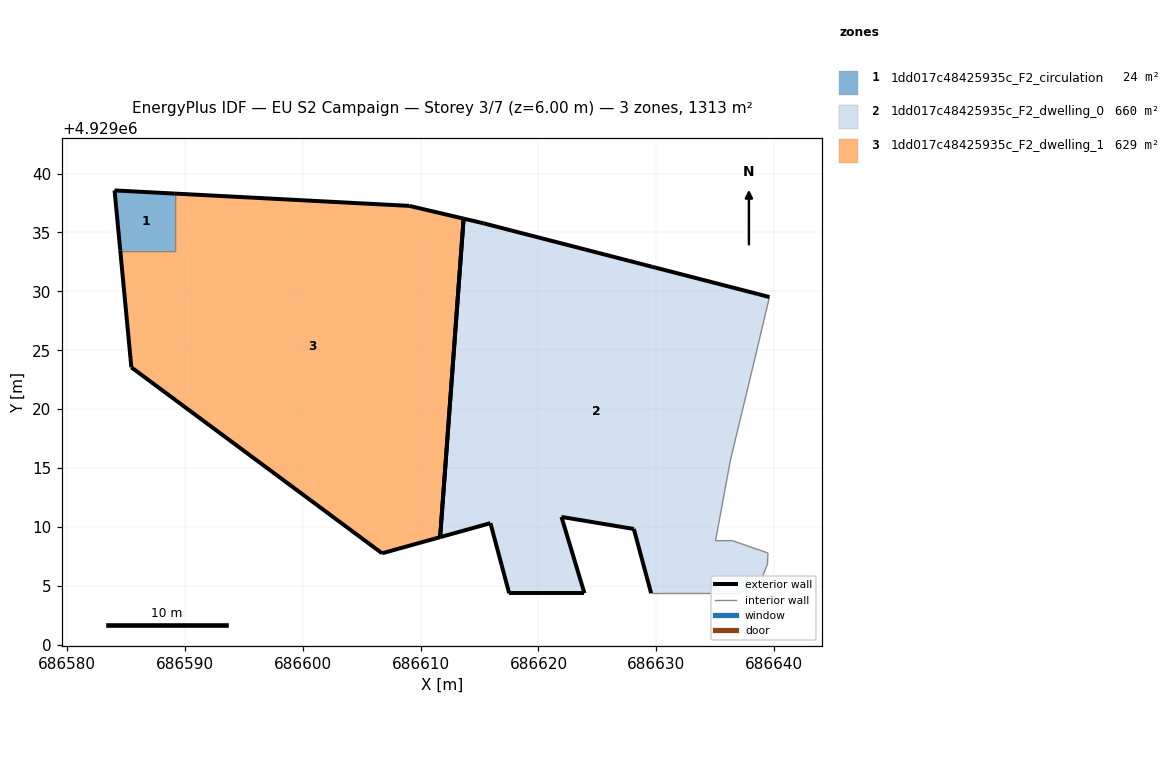
=== STOREY PLAN SPEC (per zone: floor XY polygon, exterior-wall plan segments, windows/doors) ===
zone 1: 1dd017c48425935c_F2_circulation  (24.1 m²)
  floor: (686589.13, 4929033.46) (686589.13, 4929038.30) (686584.02, 4929038.57) (686584.51, 4929033.46)
  exterior wall: (686584.51, 4929033.46) – (686584.03, 4929038.57)  [5.1 m]
  exterior wall: (686584.03, 4929038.57) – (686589.13, 4929038.30)  [5.1 m]
  interior walls: 2
zone 2: 1dd017c48425935c_F2_dwelling_0  (660.0 m²)
  floor: (686638.86, 4929005.41) (686639.44, 4929006.85) (686639.48, 4929007.79) (686636.45, 4929008.85) (686635.02, 4929008.84) (686635.26, 4929010.11) (686635.51, 4929011.46) (686636.28, 4929015.64) (686638.14, 4929023.37) (686639.60, 4929029.52) (686638.61, 4929029.78) (686629.65, 4929032.09) (686615.34, 4929035.78) (686613.65, 4929036.17) (686611.65, 4929009.14) (686615.92, 4929010.33) (686617.51, 4929004.38) (686623.90, 4929004.38) (686621.95, 4929010.86) (686628.09, 4929009.84) (686629.56, 4929004.38) (686637.04, 4929004.38)
  exterior wall: (686629.66, 4929032.09) – (686638.61, 4929029.78)  [9.3 m]
  exterior wall: (686638.61, 4929029.78) – (686639.60, 4929029.52)  [1.0 m]
  exterior wall: (686629.56, 4929004.38) – (686628.09, 4929009.84)  [5.7 m]
  exterior wall: (686628.09, 4929009.84) – (686621.95, 4929010.86)  [6.2 m]
  exterior wall: (686621.95, 4929010.86) – (686623.90, 4929004.38)  [6.8 m]
  exterior wall: (686623.90, 4929004.38) – (686617.51, 4929004.38)  [6.4 m]
  exterior wall: (686617.51, 4929004.38) – (686615.93, 4929010.33)  [6.2 m]
  exterior wall: (686615.93, 4929010.33) – (686611.65, 4929009.14)  [4.4 m]
  exterior wall: (686613.65, 4929036.17) – (686615.34, 4929035.78)  [1.7 m]
  exterior wall: (686615.34, 4929035.78) – (686629.66, 4929032.09)  [14.8 m]
  exterior wall: (686611.65, 4929009.14) – (686613.65, 4929036.17)  [27.1 m]
  interior walls: 11
zone 3: 1dd017c48425935c_F2_dwelling_1  (629.1 m²)
  floor: (686611.65, 4929009.14) (686613.65, 4929036.17) (686609.03, 4929037.26) (686589.13, 4929038.30) (686589.13, 4929033.46) (686584.51, 4929033.46) (686585.38, 4929024.34) (686585.45, 4929023.55) (686606.73, 4929007.77)
  exterior wall: (686609.04, 4929037.26) – (686613.65, 4929036.17)  [4.7 m]
  exterior wall: (686611.65, 4929009.14) – (686606.73, 4929007.77)  [5.1 m]
  exterior wall: (686606.73, 4929007.77) – (686585.45, 4929023.55)  [26.5 m]
  exterior wall: (686585.45, 4929023.55) – (686585.38, 4929024.34)  [0.8 m]
  exterior wall: (686585.38, 4929024.34) – (686584.51, 4929033.46)  [9.2 m]
  exterior wall: (686589.13, 4929038.30) – (686609.04, 4929037.26)  [19.9 m]
  exterior wall: (686613.65, 4929036.17) – (686611.65, 4929009.14)  [27.1 m]
  interior walls: 2

=== DERIVED (storey summary) ===
Building: EU S2 Campaign
Storey: 3 of 7  (floor level z = 6.00 m)
Storey gross floor area: 1313.2 m²
Zones on this storey: 3
  - 1dd017c48425935c_F2_circulation: floor 24.1 m²; exterior wall 10.2 m (30.7 m²); WWR 0.0%
  - 1dd017c48425935c_F2_dwelling_0: floor 660.0 m²; exterior wall 89.5 m (268.6 m²); WWR 0.0%
  - 1dd017c48425935c_F2_dwelling_1: floor 629.1 m²; exterior wall 93.3 m (280.0 m²); WWR 0.0%
Zone adjacency (shared interzone walls):
  - 1dd017c48425935c_F2_circulation ↔ 1dd017c48425935c_F2_dwelling_1